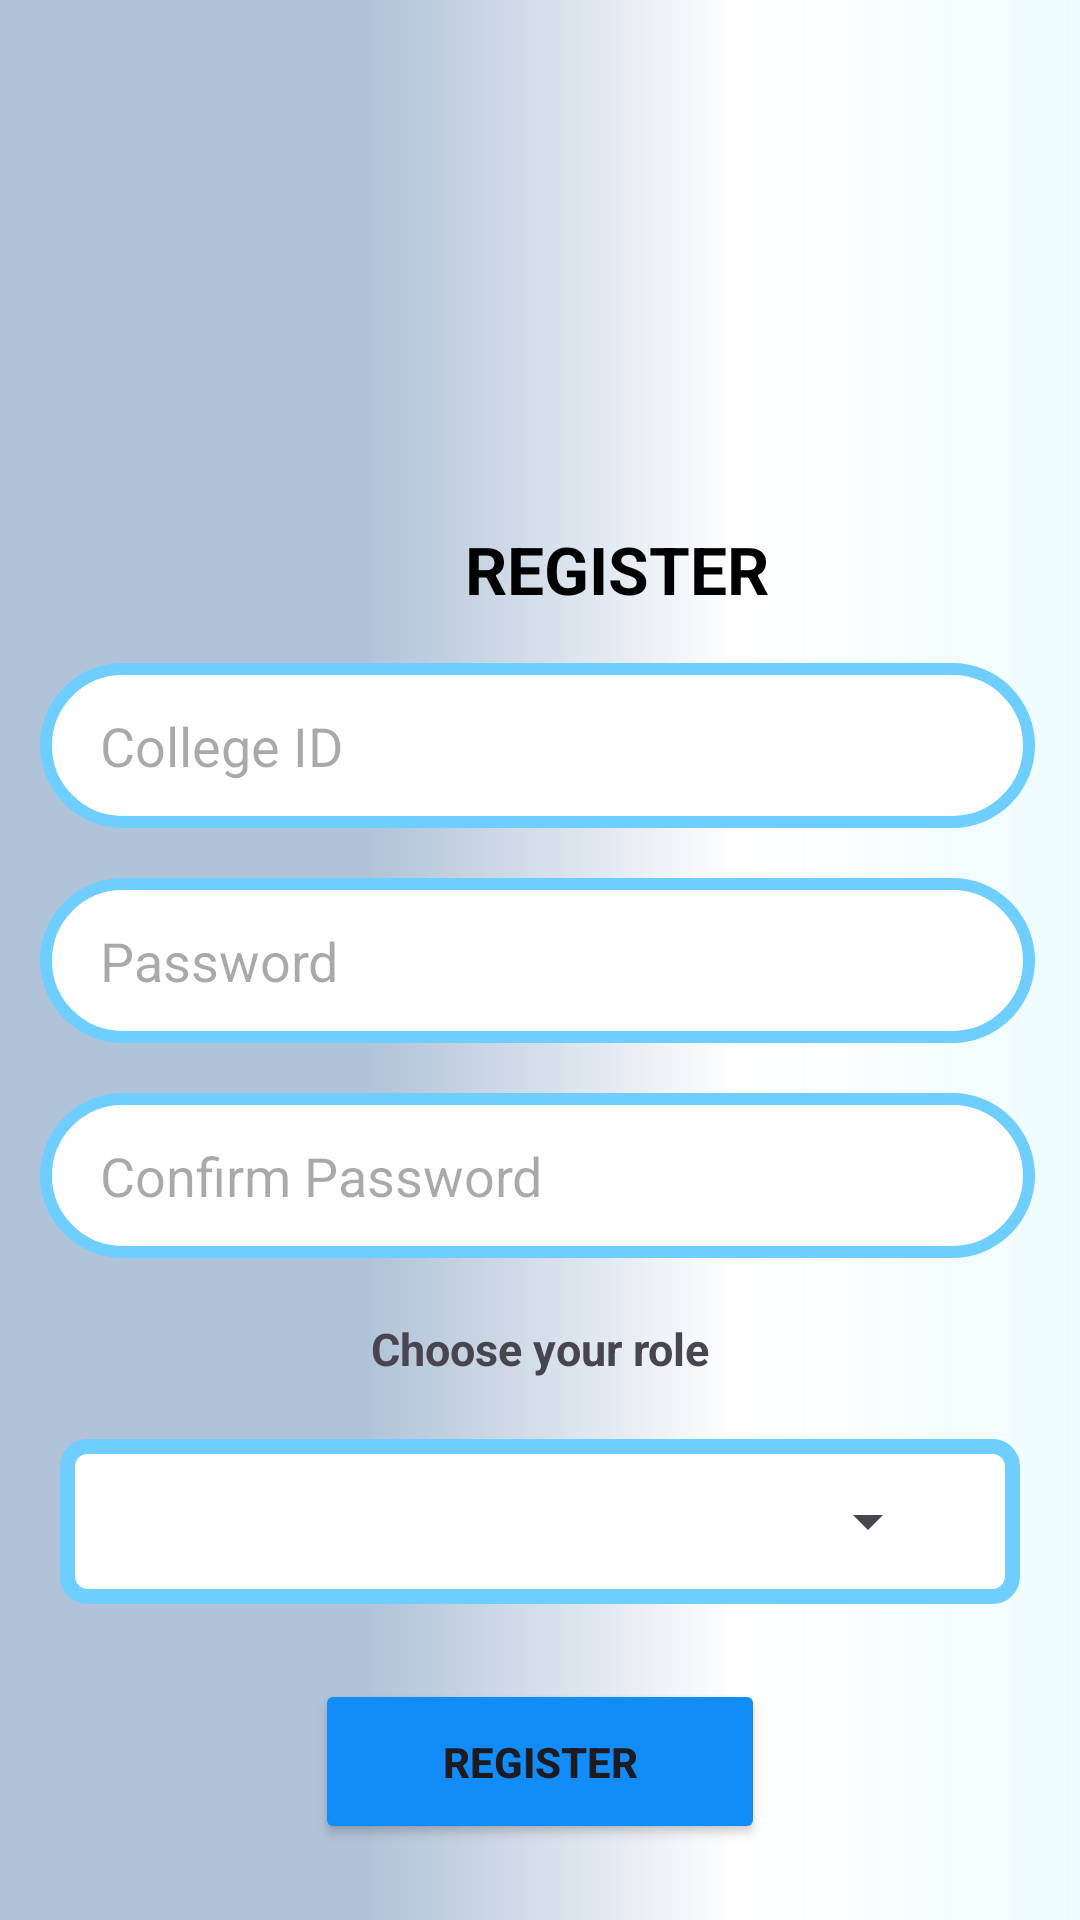

Produce the Android XML layout that renders to this screen, including the resource entries it uses.
<!-- AndroidManifest.xml: application theme Theme.KNOW_YOUR_ALUMNI -->
<!-- res/layout/activity_register.xml -->
<?xml version="1.0" encoding="utf-8"?>
<LinearLayout
    xmlns:android="http://schemas.android.com/apk/res/android"
    xmlns:app="http://schemas.android.com/apk/res-auto"
    xmlns:tools="http://schemas.android.com/tools"
    android:layout_width="match_parent"
    android:layout_height="match_parent"
    android:background="@drawable/img_4110"
    android:orientation="vertical"
    android:layout_gravity="center"
    tools:context=".RegisterActivity">

    <ImageView
        android:layout_width="100dp"
        android:layout_height="100dp"
        android:layout_gravity="center"
        android:contentDescription="TODO"
        android:src="@drawable/final_2"
        android:layout_marginTop="55dp"
        tools:ignore="ContentDescription,HardcodedText" />

    <TextView
        android:id="@+id/textview2"
        android:layout_width="wrap_content"
        android:layout_height="wrap_content"
        android:text="REGISTER"
        android:textAlignment="center"
        android:textColor="#000"
        android:textSize="22sp"
        android:textStyle="bold"
        android:layout_marginLeft="155dp"
        android:layout_marginTop="20dp"
        />

    <EditText
        android:background="@drawable/circular_rectangle"
        android:id="@+id/college_id"
        android:layout_width="match_parent"
        android:layout_height="55dp"
        android:layout_marginLeft="40px"
        android:layout_marginRight="45px"
        android:layout_marginTop="50px"
        android:hint="College ID"
        android:paddingLeft="20dp"
        android:inputType="text"
        android:textColor="#000"
        />

    <EditText
        android:background="@drawable/circular_rectangle"
        android:id="@+id/password"
        android:layout_width="match_parent"
        android:layout_height="55dp"
        android:layout_marginLeft="40px"
        android:layout_marginRight="45px"
        android:layout_marginTop="50px"
        android:hint="Password"
        android:paddingLeft="20dp"
        android:inputType="numberPassword"
        android:textColor="#000"
        />

    <EditText
        android:id="@+id/confirm_password"
        android:background="@drawable/circular_rectangle"
        android:layout_width="match_parent"
        android:layout_height="55dp"
        android:layout_marginLeft="40px"
        android:layout_marginRight="45px"
        android:layout_marginTop="50px"
        android:hint="Confirm Password"
        android:paddingLeft="20dp"
        android:inputType="numberPassword"
        android:textColor="#000"
        />

    <TextView
        android:layout_width="wrap_content"
        android:layout_height="wrap_content"
        android:layout_gravity="center"
        android:layout_marginTop="20dp"
        android:text="Choose your role"
        android:textSize="15dp"
        android:textStyle="bold"
        tools:ignore="HardcodedText,TextSizeCheck" />

    <LinearLayout
        android:layout_width="match_parent"
        android:layout_height="55dp"
        android:orientation="vertical"
        android:gravity="center"
        android:background="@drawable/spinner_rectangle"
        android:layout_marginLeft="20dp"
        android:layout_marginRight="20dp"
        android:layout_marginTop="20dp">

        <Spinner
            android:id="@+id/spinner"
            android:layout_width="match_parent"
            android:layout_height="wrap_content"
            android:layout_marginLeft="20dp"
            android:layout_marginRight="20dp"
            android:minHeight="48dp" />

    </LinearLayout>


    <Button
        android:id="@+id/register_btn"
        android:layout_width="150dp"
        android:layout_height="55dp"
        android:layout_gravity="center"
        android:layout_marginTop="25dp"
        android:backgroundTint="#128CF6"
        android:text="REGISTER"
        android:textStyle="bold"
        tools:ignore="DuplicateSpeakableTextCheck" />

    <LinearLayout
        android:layout_width="match_parent"
        android:layout_height="wrap_content"
        android:layout_marginTop="25dp"
        android:gravity="center"
        >

        <TextView
            android:layout_width="wrap_content"
            android:layout_height="wrap_content"
            android:text="Already have an account ?"
            android:textStyle="bold"
            android:layout_gravity="center"
            tools:ignore="HardcodedText" />

        <TextView
            android:id="@+id/Signintxt"
            android:layout_width="wrap_content"
            android:layout_height="wrap_content"
            android:text="Sign In"
            android:textStyle="bold"
            android:layout_gravity="center"
            android:textColor="#128CF6"
            android:paddingLeft="5dp"
            tools:ignore="HardcodedText" />
    </LinearLayout>
</LinearLayout>
<!-- resources referenced by this layout -->
<resources>
  <!-- drawable circular_rectangle (drawable) -->
  <?xml version="1.0" encoding="utf-8"?>
  <shape xmlns:android = "http://schemas.android.com/apk/res/android" android:shape="rectangle">
      <solid android:color= "#ffffff"/>
      <corners android:radius="33dp"/>
      <stroke android:width="4dp" android:color = "#6eceff"/>
      <padding
          android:left="10dp"
          android:right="10dp"
          android:top="10dp"
          android:bottom="10dp"/>
  </shape>
  <!-- drawable img_4110: png bitmap (drawable, 7065 bytes) -->
  <!-- drawable spinner_rectangle (drawable) -->
  <?xml version="1.0" encoding="utf-8"?>
  <shape xmlns:android="http://schemas.android.com/apk/res/android" android:shape="rectangle">
      <solid android:color="#fff"></solid>
      <corners android:radius="20px"></corners>
      <stroke android:width="5dp" android:color="#6eceff"></stroke>
      <padding
          android:left="20px"
          android:right="20px">
      </padding>
  </shape>
  <style name="Theme.KNOW_YOUR_ALUMNI" parent="Base.Theme.KNOW_YOUR_ALUMNI" />
  <style name="Base.Theme.KNOW_YOUR_ALUMNI" parent="Theme.Material3.DayNight.NoActionBar">
          
          
      </style>
</resources>
